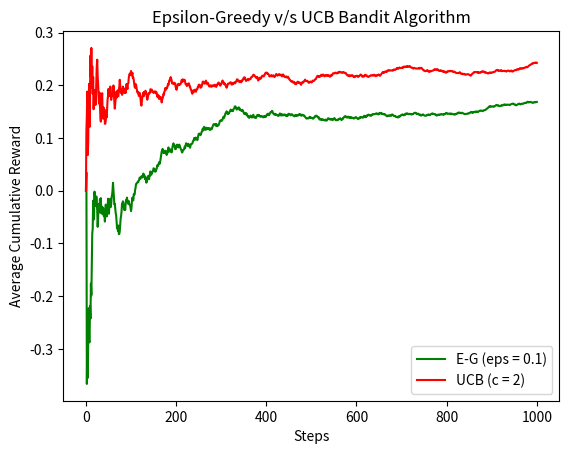

The script that saved this image:
import numpy as np
import matplotlib.pyplot as plt
from operator import add
# import random

def play_random(arms):
    idx = np.random.randint(len(arms.mean))
    reward = np.random.uniform(arms.mean[idx]-arms.half[idx], arms.mean[idx]+arms.half[idx])
    arms.count_pulls[idx] += 1
    arms.mean_est[idx] += (1/arms.count_pulls[idx]) * (reward - arms.mean_est[idx])
    return reward

def play_greedy(arms):
    idx = np.argmax(arms.mean_est)
    reward = np.random.uniform(arms.mean[idx]-arms.half[idx], arms.mean[idx]+arms.half[idx])
    arms.count_pulls[idx] += 1
    arms.mean_est[idx] += (1/arms.count_pulls[idx]) * (reward - arms.mean_est[idx])
    return reward

def play_ucb(arms, t):
    c = 2
    if t < arms.no_arms:
        idx = t
    else:
        conf_int = [(c * np.sqrt(np.log(t)/n_t)) for n_t in arms.count_pulls]
        arms.ucb_est = list(map(add, arms.mean_est, conf_int))
        idx = np.argmax(arms.ucb_est)
    
    reward = np.random.uniform(arms.mean[idx]-arms.half[idx], arms.mean[idx]+arms.half[idx])
    try:
        arms.count_pulls[idx] += 1
        arms.mean_est[idx] += (1/arms.count_pulls[idx]) * (reward - arms.mean_est[idx])
    except:
        print(idx)
    
    return reward

class arms_unif:
    def __init__(self, mean, half):
        self.mean = mean
        self.half = half
        self.no_arms = len(mean)
        self.mean_est = [0]*self.no_arms
        self.count_pulls = [0]*self.no_arms
        self.ucb_est = [0]*self.no_arms

    def reset(self):
        self.count_pulls = [0]*self.no_arms
        self.mean_est = [0]*self.no_arms

arms_mean = [-0.3, 0, 0.2, 0.3]
arms_unif_half = [1, 1, 1, 1]
num_arms = len(arms_mean)
epsilon = 0.1

horizon_length = 1000
avg_reward = np.zeros(horizon_length+1)
avg_reward_ucb = np.zeros(horizon_length+1)

arms = arms_unif(mean=arms_mean, half=arms_unif_half)

for i in range(horizon_length):
    chance = np.random.uniform(0, 1)
    if chance < epsilon:
        reward = play_random(arms)
    else:
        reward = play_greedy(arms)

    avg_reward[i+1] = avg_reward[i] + (1/(i+1)) * (reward - avg_reward[i])

arms.reset()

for i in range(horizon_length):
    reward = play_ucb(arms, i+1)
    avg_reward_ucb[i+1] = avg_reward_ucb[i] + (1/(i+1)) * (reward - avg_reward_ucb[i])

plt.plot(avg_reward, 'g', label = f'E-G (eps = {epsilon})')
plt.plot(avg_reward_ucb, 'r', label = f'UCB (c = 2)')
plt.title('Epsilon-Greedy v/s UCB Bandit Algorithm')
plt.xlabel('Steps')
plt.ylabel('Average Cumulative Reward')
plt.legend()
plt.show()